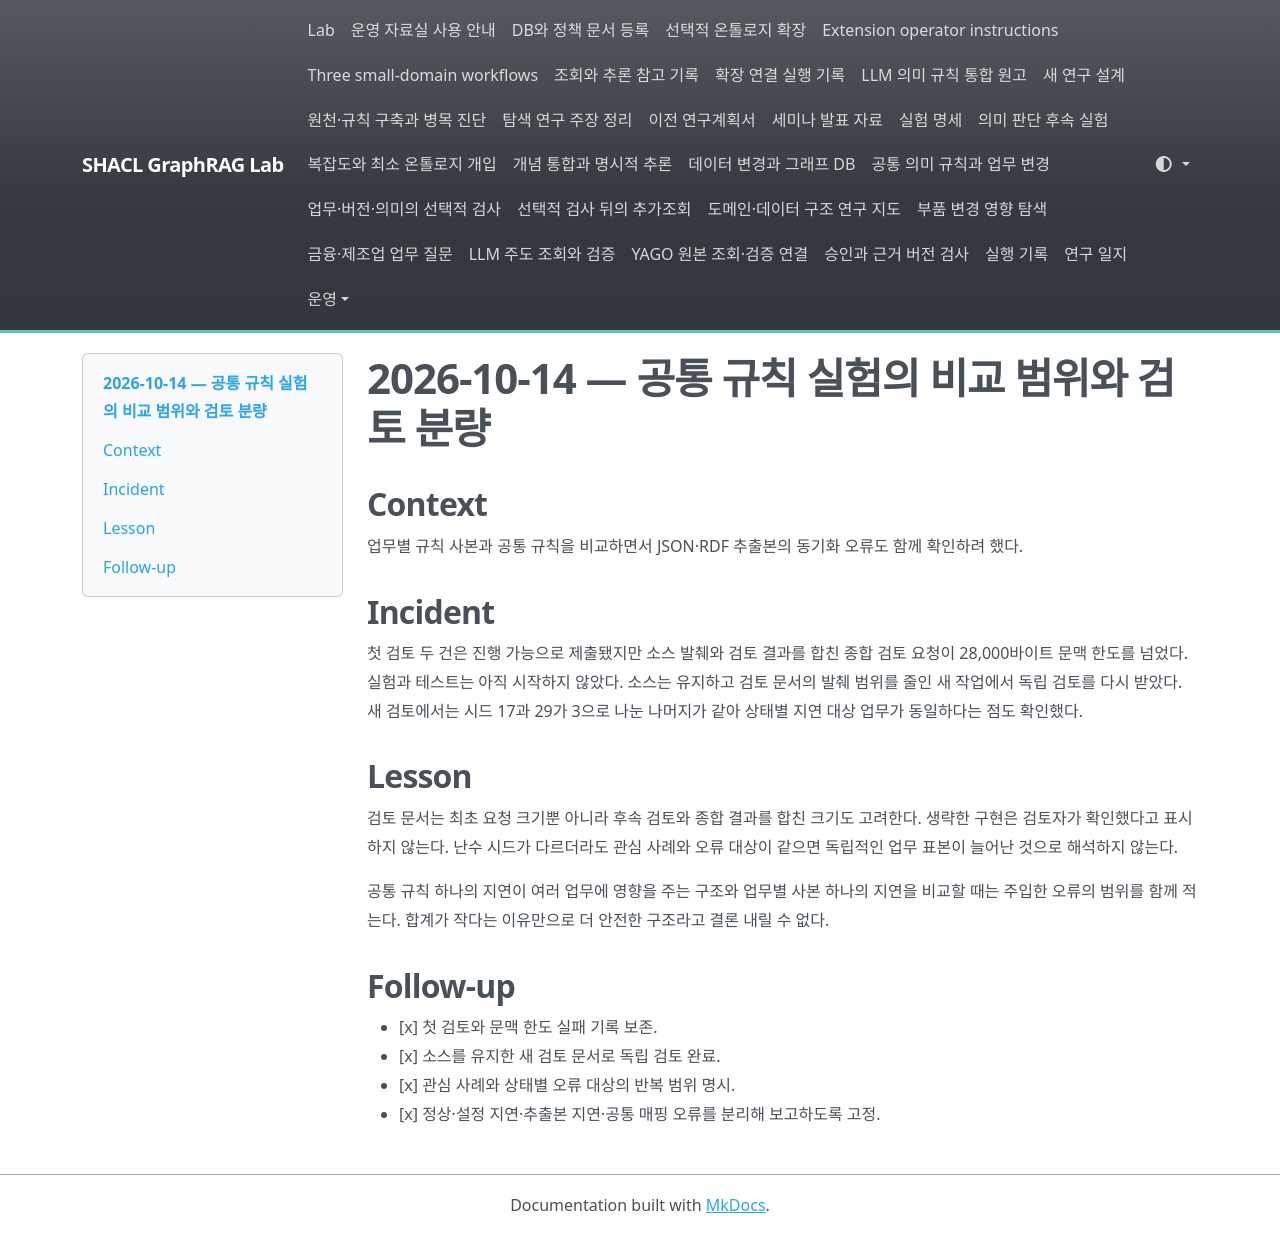

repository: shinysong/shacl-graphrag · page: lessons-learned/2026-10-14-shared-semantics-review/index.html · generator: mkdocs

# 2026-10-14 — 공통 규칙 실험의 비교 범위와 검토 분량

## Context

업무별 규칙 사본과 공통 규칙을 비교하면서 JSON·RDF 추출본의 동기화 오류도 함께 확인하려 했다.

## Incident

첫 검토 두 건은 진행 가능으로 제출됐지만 소스 발췌와 검토 결과를 합친 종합 검토 요청이 28,000바이트 문맥 한도를 넘었다. 실험과 테스트는 아직 시작하지 않았다. 소스는 유지하고 검토 문서의 발췌 범위를 줄인 새 작업에서 독립 검토를 다시 받았다. 새 검토에서는 시드 17과 29가 3으로 나눈 나머지가 같아 상태별 지연 대상 업무가 동일하다는 점도 확인했다.

## Lesson

검토 문서는 최초 요청 크기뿐 아니라 후속 검토와 종합 결과를 합친 크기도 고려한다. 생략한 구현은 검토자가 확인했다고 표시하지 않는다. 난수 시드가 다르더라도 관심 사례와 오류 대상이 같으면 독립적인 업무 표본이 늘어난 것으로 해석하지 않는다.

공통 규칙 하나의 지연이 여러 업무에 영향을 주는 구조와 업무별 사본 하나의 지연을 비교할 때는 주입한 오류의 범위를 함께 적는다. 합계가 작다는 이유만으로 더 안전한 구조라고 결론 내릴 수 없다.

## Follow-up

- [x] 첫 검토와 문맥 한도 실패 기록 보존.
- [x] 소스를 유지한 새 검토 문서로 독립 검토 완료.
- [x] 관심 사례와 상태별 오류 대상의 반복 범위 명시.
- [x] 정상·설정 지연·추출본 지연·공통 매핑 오류를 분리해 보고하도록 고정.
